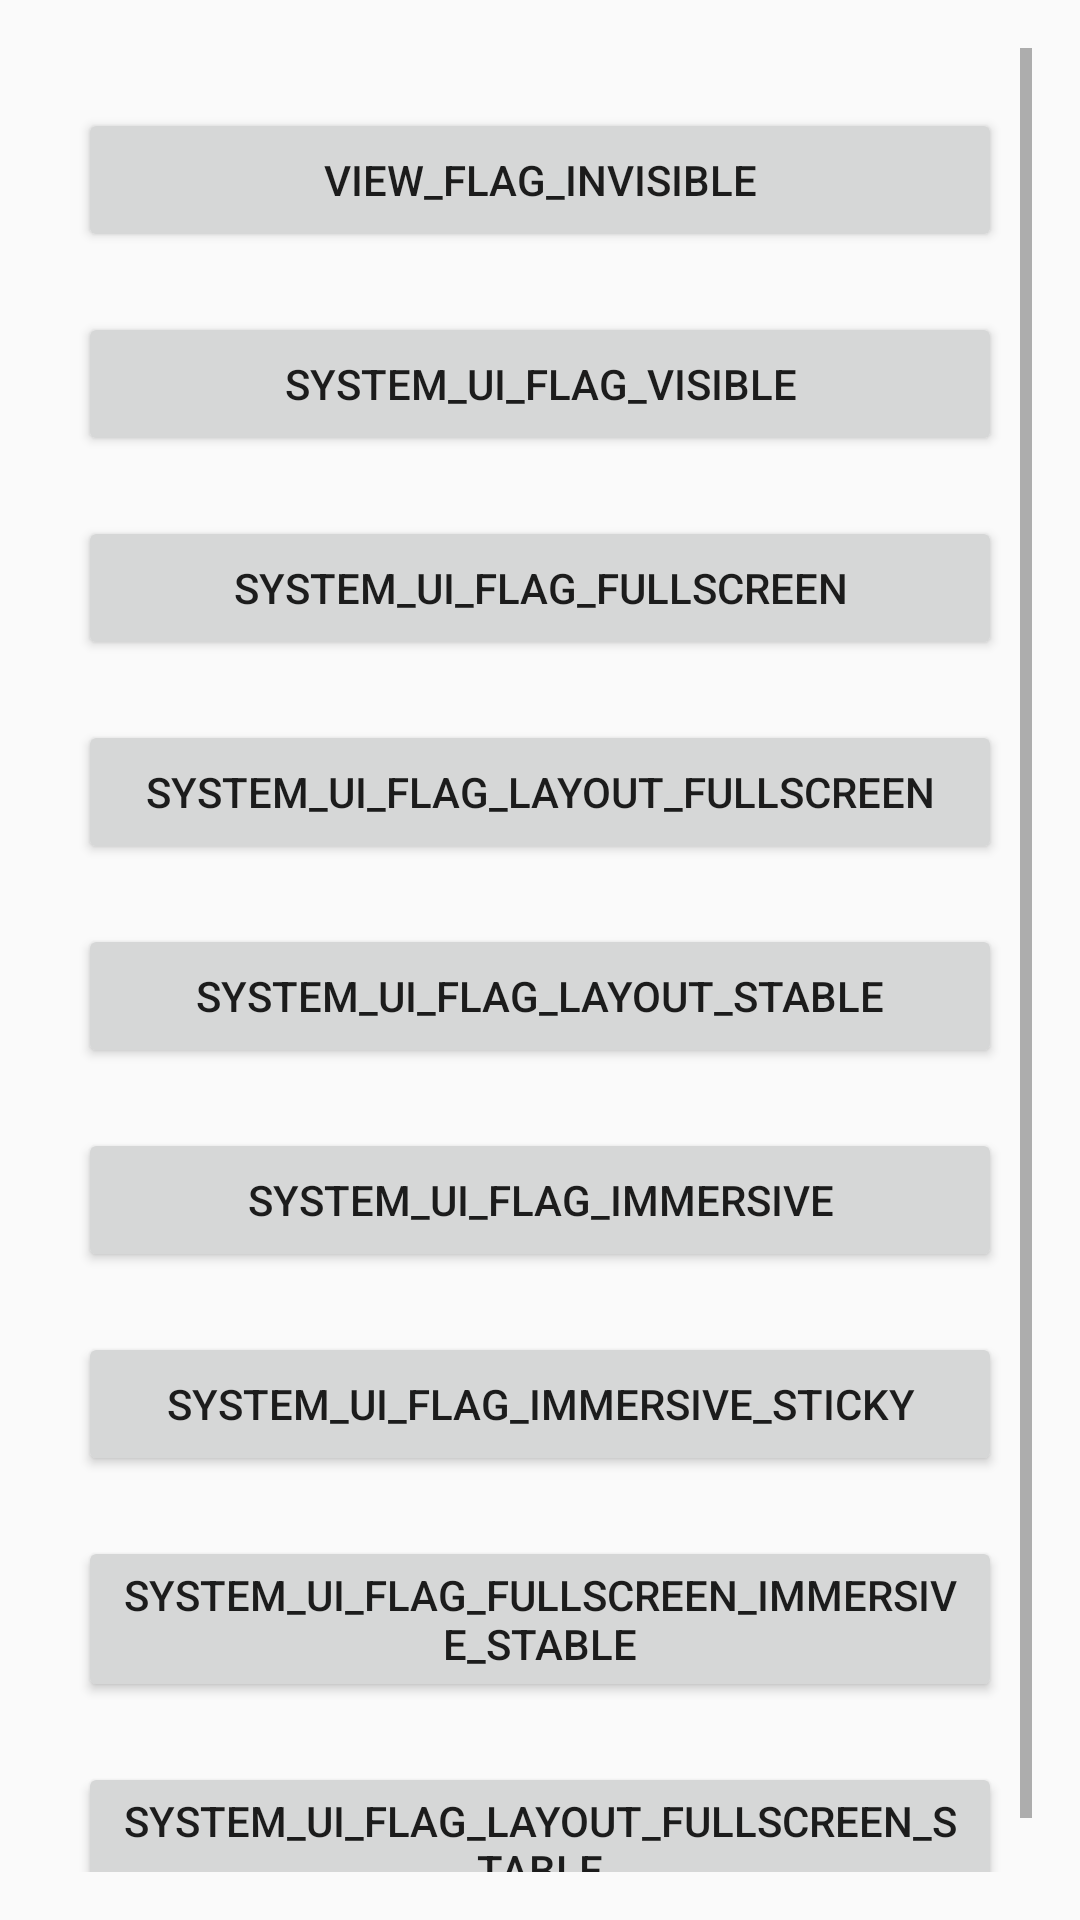

The Android layout XML behind this screen, and the referenced resources:
<!-- AndroidManifest.xml: activity theme AppThemeNoTitle -->
<!-- res/layout/activity_full_screen_test.xml -->
<RelativeLayout xmlns:android="http://schemas.android.com/apk/res/android"
    xmlns:tools="http://schemas.android.com/tools"
    android:id="@+id/content"
    android:layout_width="match_parent"
    android:layout_height="match_parent"
    android:paddingLeft="@dimen/activity_horizontal_margin"
    android:paddingRight="@dimen/activity_horizontal_margin"
    android:paddingTop="@dimen/activity_vertical_margin"
    android:paddingBottom="@dimen/activity_vertical_margin"
    tools:context="com.vivo.test.systemui.activity.fullscreen.FullScreenTestActivity">


    <ScrollView
        android:layout_width="match_parent"
        android:layout_height="match_parent"
        android:id="@+id/scrollView"
        android:layout_alignParentTop="true"
        android:layout_centerHorizontal="true"
        android:fillViewport="false" >

        <LinearLayout
            android:orientation="vertical"
            android:layout_width="match_parent"
            android:layout_height="wrap_content"
            android:paddingLeft="10dp"
            android:paddingRight="10dp"
            >

            <Button
                android:layout_marginTop="20dp"
                android:layout_width="match_parent"
                android:layout_height="match_parent"
                android:text="@string/fullscreen_view_invisible"
                android:id="@+id/systemui_invisible"
                android:onClick="onClick"
                android:layout_weight="1" />

            <Button
                android:layout_marginTop="20dp"
                android:layout_width="match_parent"
                android:layout_height="match_parent"
                android:text="@string/fullscreen_systemui_flag_visible"
                android:id="@+id/systemui_visible"
                android:onClick="onClick"
                android:layout_weight="1" />

            <Button
                android:layout_marginTop="20dp"
                android:layout_width="match_parent"
                android:layout_height="match_parent"
                android:text="@string/fullscreen_systemui_flag_fullscreen"
                android:id="@+id/systemui_fullscreen"
                android:onClick="onClick"
                android:layout_weight="1" />

            <Button
                android:layout_marginTop="20dp"
                android:layout_width="match_parent"
                android:layout_height="match_parent"
                android:text="@string/fullscreen_systemui_flag_layout_fullscreen"
                android:id="@+id/systemui_layout_fullscreen"
                android:onClick="onClick"
                android:layout_weight="1" />

            <Button
                android:layout_marginTop="20dp"
                android:layout_width="match_parent"
                android:layout_height="match_parent"
                android:text="@string/fullscreen_systemui_flag_layout_stable"
                android:id="@+id/systemui_layout_stable"
                android:onClick="onClick"
                android:layout_weight="1" />

            <Button
                android:layout_marginTop="20dp"
                android:layout_width="match_parent"
                android:layout_height="match_parent"
                android:text="@string/fullscreen_systemui_flag_immersive"
                android:id="@+id/systemui_immersive"
                android:onClick="onClick"
                android:layout_weight="1" />

            <Button
                android:layout_marginTop="20dp"
                android:layout_width="match_parent"
                android:layout_height="match_parent"
                android:text="@string/fullscreen_systemui_flag_immersive_sticky"
                android:id="@+id/systemui_immersive_sticky"
                android:onClick="onClick"
                android:layout_weight="1" />

            <Button
                android:layout_marginTop="20dp"
                android:layout_width="match_parent"
                android:layout_height="match_parent"
                android:text="@string/fullscreen_systemui_flag_combine"
                android:id="@+id/systemui_visible_combine"
                android:onClick="onClick"
                android:layout_weight="1" />

            <Button
                android:layout_marginTop="20dp"
                android:layout_width="match_parent"
                android:layout_height="match_parent"
                android:text="@string/fullscreen_systemui_flag_combine_one"
                android:id="@+id/systemui_visible_combine_one"
                android:onClick="onClick"
                android:layout_weight="1" />
        </LinearLayout>
    </ScrollView>
</RelativeLayout>
<!-- resources referenced by this layout -->
<resources>
  <dimen name="activity_horizontal_margin">16dp</dimen>
  <dimen name="activity_vertical_margin">16dp</dimen>
  <string name="fullscreen_systemui_flag_combine">SYSTEM_UI_FLAG_FULLSCREEN_IMMERSIVE_STABLE</string>
  <string name="fullscreen_systemui_flag_combine_one">SYSTEM_UI_FLAG_LAYOUT_FULLSCREEN_STABLE</string>
  <string name="fullscreen_systemui_flag_fullscreen">SYSTEM_UI_FLAG_FULLSCREEN</string>
  <string name="fullscreen_systemui_flag_immersive">SYSTEM_UI_FLAG_IMMERSIVE</string>
  <string name="fullscreen_systemui_flag_immersive_sticky">SYSTEM_UI_FLAG_IMMERSIVE_STICKY</string>
  <string name="fullscreen_systemui_flag_layout_fullscreen">SYSTEM_UI_FLAG_LAYOUT_FULLSCREEN</string>
  <string name="fullscreen_systemui_flag_layout_stable">SYSTEM_UI_FLAG_LAYOUT_STABLE</string>
  <string name="fullscreen_systemui_flag_visible">SYSTEM_UI_FLAG_VISIBLE</string>
  <string name="fullscreen_view_invisible">VIEW_FLAG_INVISIBLE</string>
  <style name="AppThemeNoTitle" parent="android:Theme.Material.Light.NoActionBar">
  
      </style>
</resources>
